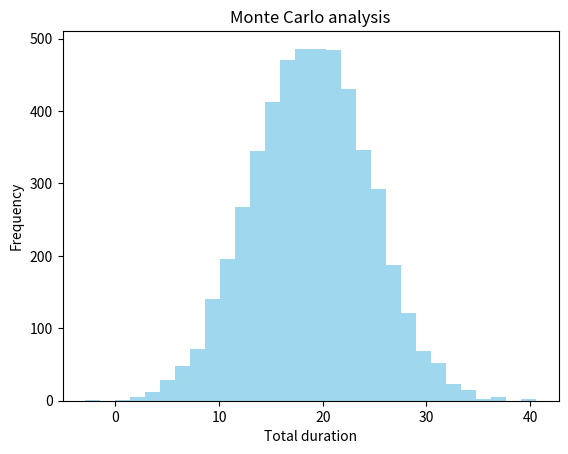

This figure's Python source:
import numpy as np
import matplotlib.pyplot as plt

x = np.random.normal(loc=6, scale=3, size=5000)
y = np.random.normal(loc=8, scale=3, size=5000)
z = np.random.normal(loc=10, scale=5, size=5000)
w = np.array([x, y])
t = np.max(w, axis=0) + z
print(t)


plt.hist(t, bins=30, color='skyblue', alpha=0.8)
plt.title('Monte Carlo analysis')
plt.xlabel('Total duration')
plt.ylabel('Frequency')
plt.show()
